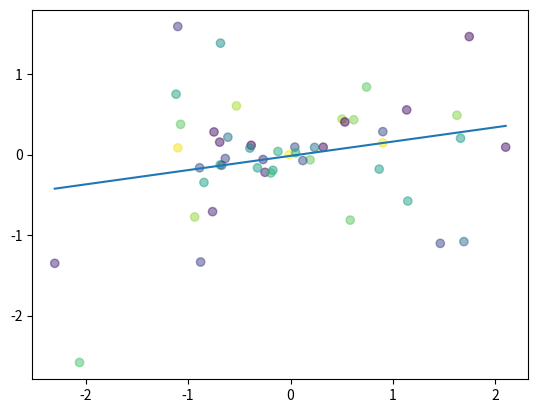

Generate this figure with matplotlib:
import numpy as np
import matplotlib.pyplot as plt

np.random.seed(1)
x = np.random.randn(50)
y = x * np.random.randn(50)

colors = np.random.rand(50)

plt.plot(np.unique(x), np.poly1d(np.polyfit(x, y, 1))(np.unique(x)))

plt.scatter(x, y, c=colors, alpha=0.5)
plt.show()
